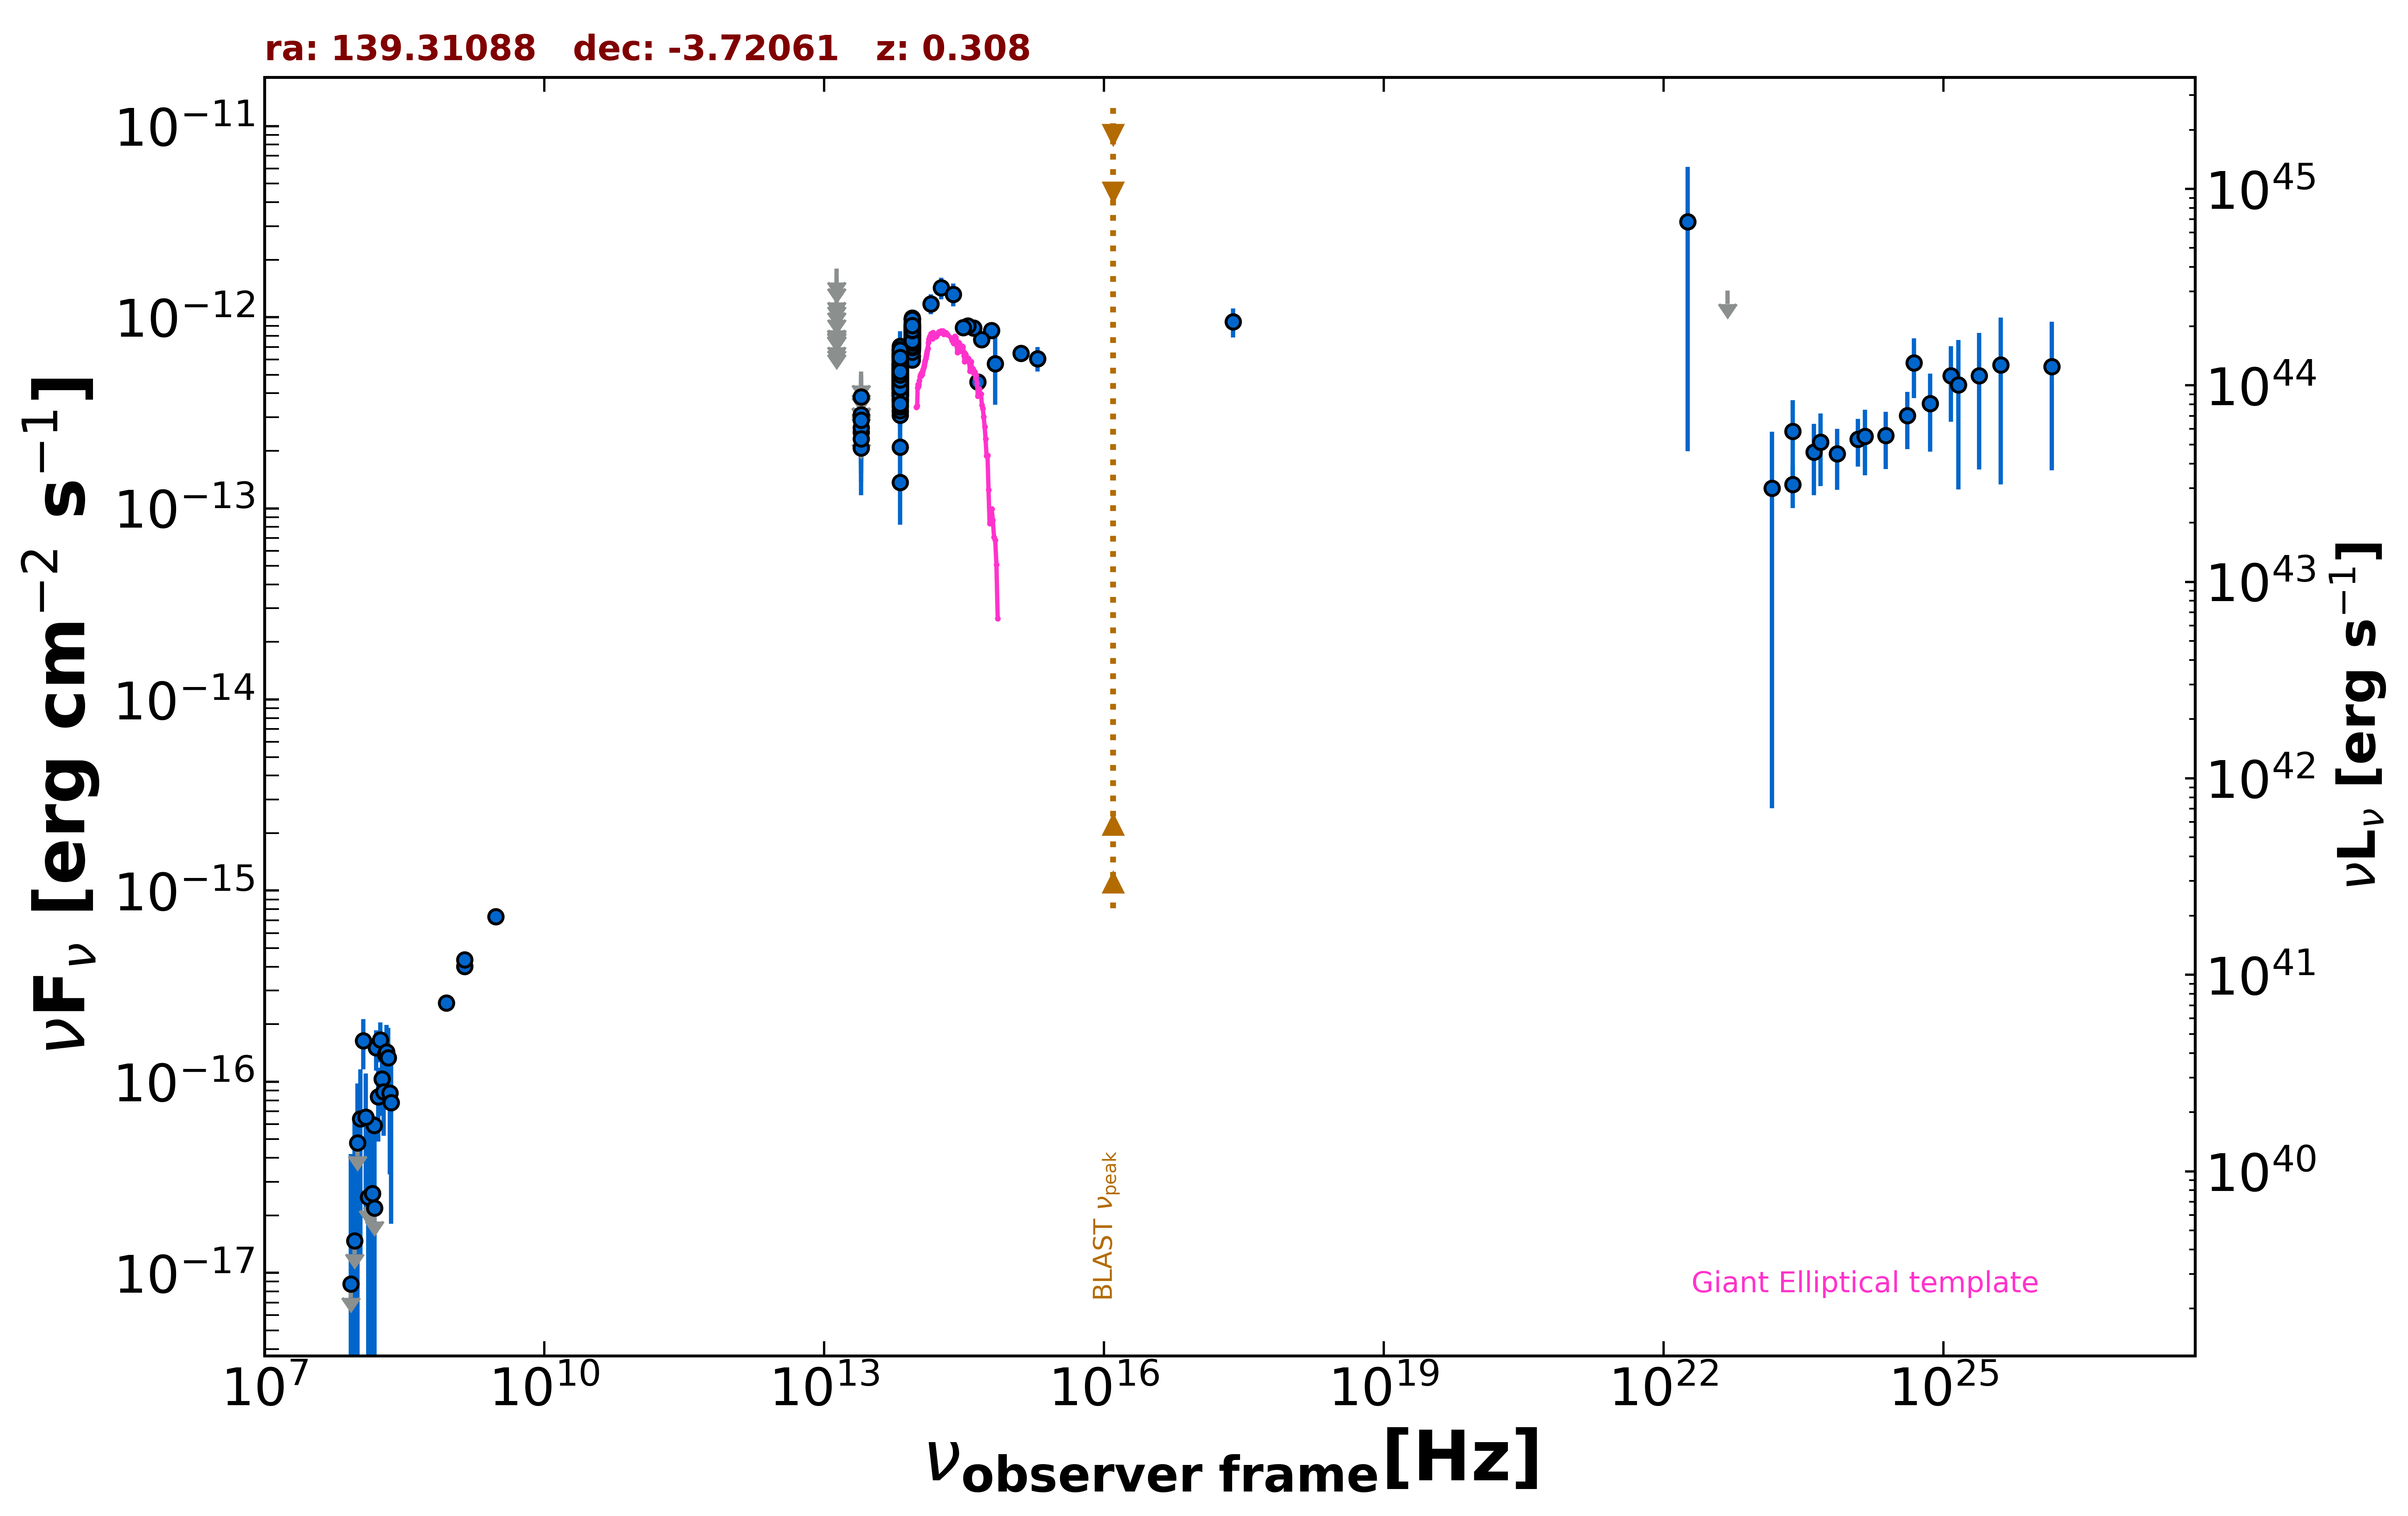

Data behind this chart, as committed beside it:
freq., flux, err_flux, MJD_start, MJD_end, flag, catalog, reference
1.400e+09, 4.012e-16, 2.150e-18, 55000, 55000, , FIRST, White et al. 1997  ApJ  475 479
1.400e+09, 4.354e-16, 1.820e-17, 55000, 55000, , NVSS, Condon et al. 1998  AJ  115  1693
8.870e+08, 2.590e-16, 2.310e-17, 55000, 55000, , RACS, Hale et al. 2021  PASA  38  e058
3.000e+09, 7.301e-16, 1.925e-17, 55000, 55000, , VLASSQL, Gordon et al. 2021  ApJS  255  30
2.418e+17, 9.480e-13, 1.647e-13, 55000, 55000, , RASS, Boller et al. 2016  A&A  103  1
1.500e+08, 5.925e-17, 6.900e-18, 55000, 55000, , TGSS150, Intema et al. 2017  A&A  598  A781
1.389e+14, 1.177e-12, 1.425e-13, 55000, 55000, , 2MASS, Skrutskie et al. 2006  AJ  131  1163
1.804e+14, 1.428e-12, 1.845e-13, 55000, 55000, , 2MASS, Skrutskie et al. 2006  AJ  131  1163
2.427e+14, 1.320e-12, 1.805e-13, 55000, 55000, , 2MASS, Skrutskie et al. 2006  AJ  131  1163
8.817e+13, 6.287e-13, 3.200e-15, 55000, 55000, , UNWISE, Schlafly et al. 2019  ApJS  240  30
6.517e+13, 4.430e-13, 4.100e-15, 55000, 55000, , UNWISE, Schlafly et al. 2019  ApJS  240  30
8.817e+13, 9.096e-13, 2.095e-14, 55000, 55000, , WISE, Wright et al. 2010  AJ  140  1868
6.517e+13, 6.079e-13, 1.625e-14, 55000, 55000, , WISE, Wright et al. 2010  AJ  140  1868
2.498e+13, 2.068e-13, 3.660e-14, 55000, 55000, , WISE, Wright et al. 2010  AJ  140  1868
1.363e+13, 2.355e-13, 1.210e-13, 55000, 55000, , WISE, Wright et al. 2010  AJ  140  1868
8.817e+13, 7.353e-13, 3.455e-14, 56980, 56980, , NEOWISE, Mainzer et al. 2014  ApJ  792  30
6.517e+13, 5.443e-13, 5.775e-14, 56980, 56980, , NEOWISE, Mainzer et al. 2014  ApJ  792  30
8.817e+13, 8.552e-13, 3.230e-14, 56980, 56980, , NEOWISE, Mainzer et al. 2014  ApJ  792  30
6.517e+13, 5.383e-13, 4.965e-14, 56980, 56980, , NEOWISE, Mainzer et al. 2014  ApJ  792  30
8.817e+13, 8.326e-13, 3.300e-14, 56980, 56980, , NEOWISE, Mainzer et al. 2014  ApJ  792  30
6.517e+13, 4.360e-13, 4.950e-14, 56980, 56980, , NEOWISE, Mainzer et al. 2014  ApJ  792  30
8.817e+13, 8.288e-13, 3.975e-14, 56980, 56980, , NEOWISE, Mainzer et al. 2014  ApJ  792  30
6.517e+13, 5.305e-13, 5.725e-14, 56980, 56980, , NEOWISE, Mainzer et al. 2014  ApJ  792  30
8.817e+13, 8.334e-13, 4.530e-14, 56981, 56981, , NEOWISE, Mainzer et al. 2014  ApJ  792  30
6.517e+13, 5.710e-13, 4.845e-14, 56981, 56981, , NEOWISE, Mainzer et al. 2014  ApJ  792  30
8.817e+13, 8.319e-13, 3.910e-14, 56980, 56980, , NEOWISE, Mainzer et al. 2014  ApJ  792  30
6.517e+13, 4.905e-13, 4.390e-14, 56980, 56980, , NEOWISE, Mainzer et al. 2014  ApJ  792  30
8.817e+13, 8.010e-13, 3.395e-14, 56981, 56981, , NEOWISE, Mainzer et al. 2014  ApJ  792  30
6.517e+13, 6.085e-13, 4.320e-14, 56981, 56981, , NEOWISE, Mainzer et al. 2014  ApJ  792  30
8.817e+13, 7.966e-13, 3.230e-14, 56980, 56980, , NEOWISE, Mainzer et al. 2014  ApJ  792  30
6.517e+13, 4.874e-13, 3.815e-14, 56980, 56980, , NEOWISE, Mainzer et al. 2014  ApJ  792  30
8.817e+13, 8.380e-13, 3.550e-14, 56980, 56980, , NEOWISE, Mainzer et al. 2014  ApJ  792  30
6.517e+13, 4.754e-13, 3.770e-14, 56980, 56980, , NEOWISE, Mainzer et al. 2014  ApJ  792  30
8.817e+13, 7.643e-13, 3.520e-14, 56980, 56980, , NEOWISE, Mainzer et al. 2014  ApJ  792  30
6.517e+13, 5.113e-13, 4.385e-14, 56980, 56980, , NEOWISE, Mainzer et al. 2014  ApJ  792  30
8.817e+13, 7.503e-13, 3.250e-14, 56980, 56980, , NEOWISE, Mainzer et al. 2014  ApJ  792  30
6.517e+13, 4.905e-13, 3.980e-14, 56980, 56980, , NEOWISE, Mainzer et al. 2014  ApJ  792  30
8.817e+13, 7.476e-13, 4.545e-14, 57149, 57149, , NEOWISE, Mainzer et al. 2014  ApJ  792  30
6.517e+13, 5.246e-13, 3.920e-14, 57149, 57149, , NEOWISE, Mainzer et al. 2014  ApJ  792  30
8.817e+13, 8.528e-13, 4.795e-14, 57148, 57148, , NEOWISE, Mainzer et al. 2014  ApJ  792  30
6.517e+13, 5.373e-13, 3.865e-14, 57148, 57148, , NEOWISE, Mainzer et al. 2014  ApJ  792  30
8.817e+13, 8.963e-13, 4.625e-14, 57148, 57148, , NEOWISE, Mainzer et al. 2014  ApJ  792  30
6.517e+13, 4.641e-13, 5.270e-14, 57148, 57148, , NEOWISE, Mainzer et al. 2014  ApJ  792  30
8.817e+13, 7.559e-13, 3.340e-14, 57148, 57148, , NEOWISE, Mainzer et al. 2014  ApJ  792  30
6.517e+13, 4.754e-13, 3.945e-14, 57148, 57148, , NEOWISE, Mainzer et al. 2014  ApJ  792  30
8.817e+13, 7.814e-13, 3.455e-14, 57149, 57149, , NEOWISE, Mainzer et al. 2014  ApJ  792  30
6.517e+13, 4.565e-13, 4.000e-14, 57149, 57149, , NEOWISE, Mainzer et al. 2014  ApJ  792  30
8.817e+13, 7.496e-13, 3.380e-14, 57148, 57148, , NEOWISE, Mainzer et al. 2014  ApJ  792  30
6.517e+13, 3.583e-13, 5.395e-14, 57148, 57148, , NEOWISE, Mainzer et al. 2014  ApJ  792  30
8.817e+13, 9.013e-13, 3.570e-14, 57148, 57148, , NEOWISE, Mainzer et al. 2014  ApJ  792  30
6.517e+13, 5.653e-13, 4.325e-14, 57148, 57148, , NEOWISE, Mainzer et al. 2014  ApJ  792  30
8.817e+13, 8.840e-13, 4.725e-14, 57149, 57149, , NEOWISE, Mainzer et al. 2014  ApJ  792  30
6.517e+13, 3.954e-13, 3.870e-14, 57149, 57149, , NEOWISE, Mainzer et al. 2014  ApJ  792  30
8.817e+13, 7.435e-13, 3.630e-14, 57148, 57148, , NEOWISE, Mainzer et al. 2014  ApJ  792  30
6.517e+13, 5.136e-13, 4.170e-14, 57148, 57148, , NEOWISE, Mainzer et al. 2014  ApJ  792  30
8.817e+13, 8.040e-13, 3.410e-14, 56790, 56790, , NEOWISE, Mainzer et al. 2014  ApJ  792  30
6.517e+13, 4.710e-13, 3.950e-14, 56790, 56790, , NEOWISE, Mainzer et al. 2014  ApJ  792  30
8.817e+13, 8.703e-13, 4.010e-14, 56789, 56789, , NEOWISE, Mainzer et al. 2014  ApJ  792  30
6.517e+13, 4.960e-13, 5.265e-14, 56789, 56789, , NEOWISE, Mainzer et al. 2014  ApJ  792  30
8.817e+13, 8.311e-13, 5.360e-14, 56789, 56789, , NEOWISE, Mainzer et al. 2014  ApJ  792  30
... 570 more rows
